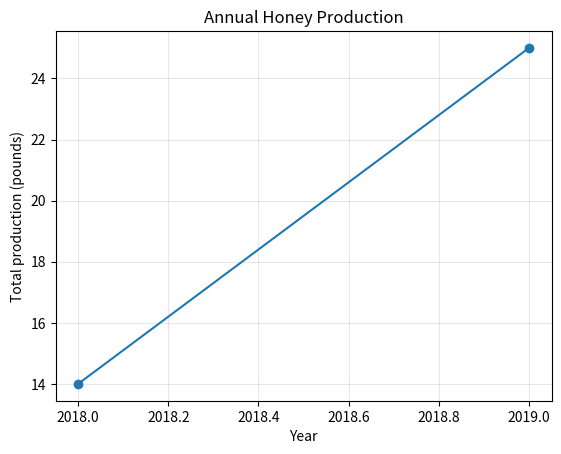

Write the Python code that produced this figure.
"""Group honey production by year and visualize the annual totals."""

from collections import defaultdict
from typing import DefaultDict, Iterable, List, Tuple


ProductionRecord = Tuple[str, int, int]
AnnualTotal = Tuple[int, int]

PRODUCTION_RECORDS: List[ProductionRecord] = [
    ("CA", 2019, 12),
    ("ND", 2019, 8),
    ("CA", 2018, 10),
    ("SD", 2019, 5),
    ("ND", 2018, 4),
]


def annual_production_totals(
    records: Iterable[ProductionRecord],
) -> List[AnnualTotal]:
    """Return every observed year and its total in chronological order.

    There is no year-range filter; an empty input produces no groups.
    """
    totals: DefaultDict[int, int] = defaultdict(int)
    for record in records:
        if not isinstance(record, tuple) or len(record) != 3:
            raise ValueError("Each record must be a (state, year, production) tuple.")

        state, year, production = record
        if not isinstance(state, str) or not state.strip():
            raise ValueError("State must be a non-empty string.")
        if isinstance(year, bool) or not isinstance(year, int):
            raise ValueError("Year must be an integer.")
        if (
            isinstance(production, bool)
            or not isinstance(production, int)
            or production < 0
        ):
            raise ValueError("Production must be a non-negative integer.")

        totals[year] += production
    return sorted(totals.items())


def main() -> None:
    import matplotlib.pyplot as plt

    annual_totals = annual_production_totals(PRODUCTION_RECORDS)
    print("Year | Total honey production (pounds)")
    for year, total in annual_totals:
        print(f"{year} | {total}")

    years, totals = zip(*annual_totals)
    _, axis = plt.subplots()
    axis.plot(years, totals, marker="o")
    axis.set(
        title="Annual Honey Production",
        xlabel="Year",
        ylabel="Total production (pounds)",
    )
    axis.grid(True, alpha=0.3)
    plt.show()


if __name__ == "__main__":
    main()
